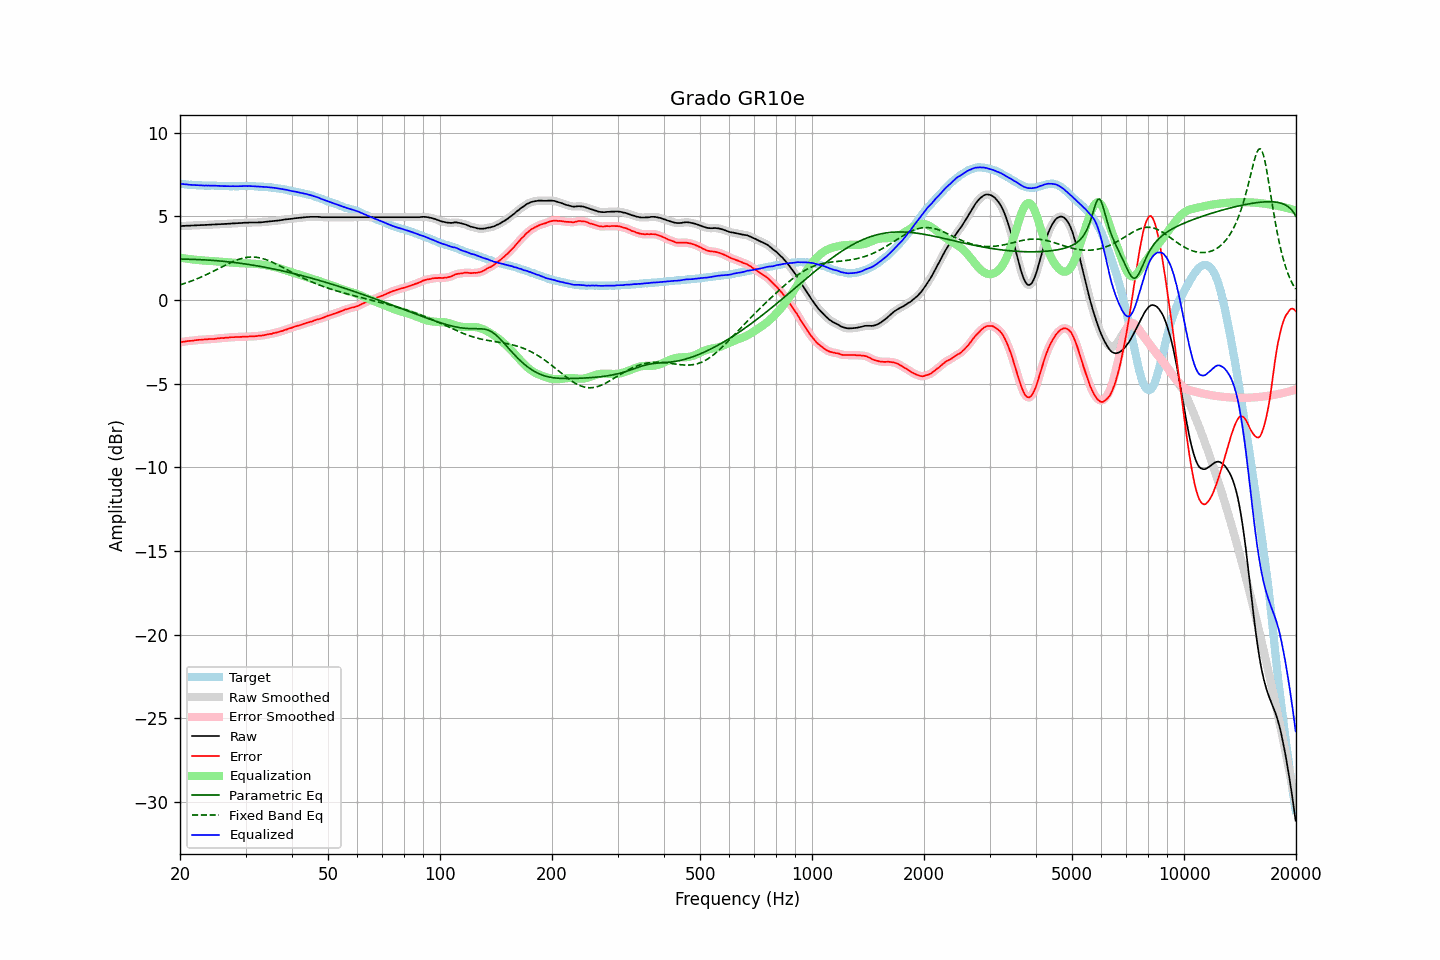

The data file committed next to this chart (first rows):
frequency, raw, error, smoothed, error_smoothed, equalization, parametric_eq, fixed_band_eq, equalized_raw, equalized_smoothed, target
20.00, 4.42, -2.53, 4.42, -2.53, 2.53, 2.44, 0.90, 6.95, 6.95, 6.95
20.20, 4.42, -2.51, 4.42, -2.51, 2.51, 2.44, 0.93, 6.93, 6.94, 6.93
20.40, 4.43, -2.49, 4.43, -2.50, 2.50, 2.44, 0.96, 6.93, 6.93, 6.92
20.61, 4.43, -2.49, 4.43, -2.48, 2.48, 2.44, 1.00, 6.91, 6.92, 6.92
20.81, 4.44, -2.46, 4.44, -2.47, 2.47, 2.44, 1.03, 6.91, 6.91, 6.90
21.02, 4.44, -2.45, 4.44, -2.45, 2.46, 2.44, 1.06, 6.90, 6.90, 6.89
21.23, 4.44, -2.44, 4.44, -2.44, 2.45, 2.43, 1.10, 6.89, 6.89, 6.88
21.44, 4.45, -2.44, 4.45, -2.44, 2.43, 2.43, 1.13, 6.88, 6.88, 6.89
21.66, 4.45, -2.43, 4.45, -2.43, 2.42, 2.43, 1.17, 6.87, 6.87, 6.88
21.87, 4.46, -2.41, 4.46, -2.41, 2.41, 2.43, 1.21, 6.87, 6.87, 6.87
22.09, 4.46, -2.40, 4.46, -2.40, 2.40, 2.42, 1.24, 6.86, 6.86, 6.86
22.31, 4.47, -2.39, 4.47, -2.39, 2.39, 2.42, 1.28, 6.86, 6.86, 6.86
22.54, 4.47, -2.38, 4.47, -2.38, 2.38, 2.41, 1.32, 6.85, 6.86, 6.85
22.76, 4.48, -2.38, 4.48, -2.38, 2.37, 2.41, 1.37, 6.85, 6.85, 6.86
22.99, 4.48, -2.37, 4.48, -2.37, 2.36, 2.41, 1.41, 6.84, 6.84, 6.85
23.22, 4.48, -2.36, 4.48, -2.36, 2.36, 2.40, 1.45, 6.84, 6.84, 6.84
23.45, 4.49, -2.35, 4.49, -2.35, 2.35, 2.39, 1.50, 6.84, 6.84, 6.84
23.69, 4.49, -2.35, 4.49, -2.34, 2.35, 2.39, 1.54, 6.84, 6.84, 6.84
23.92, 4.50, -2.34, 4.50, -2.34, 2.34, 2.38, 1.59, 6.84, 6.84, 6.84
24.16, 4.50, -2.33, 4.50, -2.34, 2.33, 2.38, 1.64, 6.84, 6.84, 6.84
24.40, 4.51, -2.33, 4.51, -2.33, 2.33, 2.37, 1.68, 6.84, 6.84, 6.84
24.65, 4.51, -2.33, 4.51, -2.33, 2.32, 2.36, 1.73, 6.83, 6.83, 6.84
24.89, 4.52, -2.31, 4.52, -2.32, 2.31, 2.36, 1.78, 6.83, 6.83, 6.83
25.14, 4.52, -2.30, 4.52, -2.30, 2.30, 2.35, 1.83, 6.82, 6.83, 6.82
25.39, 4.53, -2.29, 4.53, -2.29, 2.30, 2.34, 1.88, 6.83, 6.82, 6.82
25.65, 4.53, -2.28, 4.53, -2.28, 2.29, 2.33, 1.93, 6.82, 6.82, 6.81
25.91, 4.54, -2.27, 4.54, -2.27, 2.28, 2.32, 1.98, 6.82, 6.82, 6.81
26.16, 4.54, -2.28, 4.54, -2.27, 2.27, 2.31, 2.03, 6.81, 6.81, 6.82
26.43, 4.55, -2.26, 4.55, -2.26, 2.26, 2.30, 2.08, 6.81, 6.81, 6.81
26.69, 4.55, -2.26, 4.55, -2.26, 2.25, 2.29, 2.12, 6.80, 6.80, 6.81
26.96, 4.56, -2.25, 4.56, -2.24, 2.24, 2.28, 2.17, 6.80, 6.80, 6.81
27.23, 4.56, -2.23, 4.56, -2.24, 2.24, 2.27, 2.22, 6.80, 6.80, 6.79
27.50, 4.57, -2.22, 4.57, -2.23, 2.23, 2.26, 2.26, 6.80, 6.80, 6.79
27.77, 4.58, -2.22, 4.58, -2.22, 2.22, 2.25, 2.30, 6.80, 6.80, 6.80
28.05, 4.58, -2.22, 4.58, -2.22, 2.22, 2.24, 2.34, 6.80, 6.80, 6.80
28.33, 4.59, -2.21, 4.59, -2.21, 2.21, 2.23, 2.38, 6.80, 6.80, 6.80
28.62, 4.59, -2.21, 4.59, -2.21, 2.21, 2.21, 2.41, 6.80, 6.80, 6.80
28.90, 4.60, -2.21, 4.60, -2.21, 2.20, 2.20, 2.45, 6.80, 6.80, 6.81
29.19, 4.60, -2.21, 4.60, -2.20, 2.20, 2.19, 2.47, 6.80, 6.80, 6.81
29.48, 4.61, -2.19, 4.61, -2.20, 2.20, 2.18, 2.50, 6.81, 6.81, 6.80
29.78, 4.62, -2.18, 4.62, -2.19, 2.19, 2.16, 2.52, 6.81, 6.81, 6.80
30.08, 4.62, -2.20, 4.62, -2.19, 2.19, 2.15, 2.54, 6.81, 6.81, 6.82
30.38, 4.62, -2.19, 4.62, -2.19, 2.19, 2.13, 2.55, 6.81, 6.81, 6.81
30.68, 4.63, -2.18, 4.63, -2.18, 2.18, 2.12, 2.56, 6.81, 6.81, 6.81
30.99, 4.63, -2.18, 4.63, -2.18, 2.18, 2.10, 2.57, 6.81, 6.81, 6.81
31.30, 4.63, -2.17, 4.63, -2.17, 2.17, 2.09, 2.57, 6.80, 6.80, 6.80
31.61, 4.63, -2.17, 4.63, -2.17, 2.17, 2.07, 2.57, 6.80, 6.80, 6.80
31.93, 4.63, -2.16, 4.63, -2.16, 2.16, 2.06, 2.56, 6.79, 6.79, 6.79
32.24, 4.63, -2.16, 4.63, -2.15, 2.15, 2.04, 2.55, 6.78, 6.79, 6.79
32.57, 4.64, -2.14, 4.64, -2.14, 2.14, 2.02, 2.53, 6.78, 6.78, 6.78
32.89, 4.64, -2.13, 4.64, -2.13, 2.13, 2.01, 2.51, 6.77, 6.77, 6.77
33.22, 4.65, -2.12, 4.65, -2.12, 2.12, 1.99, 2.49, 6.77, 6.77, 6.77
33.55, 4.66, -2.11, 4.66, -2.11, 2.10, 1.97, 2.46, 6.76, 6.76, 6.77
33.89, 4.67, -2.09, 4.67, -2.09, 2.09, 1.95, 2.43, 6.76, 6.76, 6.76
34.23, 4.68, -2.06, 4.68, -2.07, 2.07, 1.94, 2.40, 6.75, 6.75, 6.74
34.57, 4.69, -2.05, 4.69, -2.05, 2.05, 1.92, 2.36, 6.74, 6.74, 6.74
34.92, 4.70, -2.03, 4.70, -2.03, 2.03, 1.90, 2.32, 6.73, 6.73, 6.73
35.27, 4.71, -2.02, 4.71, -2.01, 2.01, 1.88, 2.28, 6.72, 6.72, 6.73
35.62, 4.72, -1.98, 4.72, -1.99, 1.99, 1.86, 2.23, 6.71, 6.71, 6.70
35.97, 4.73, -1.97, 4.73, -1.97, 1.97, 1.84, 2.19, 6.70, 6.70, 6.70
... 635 more rows
